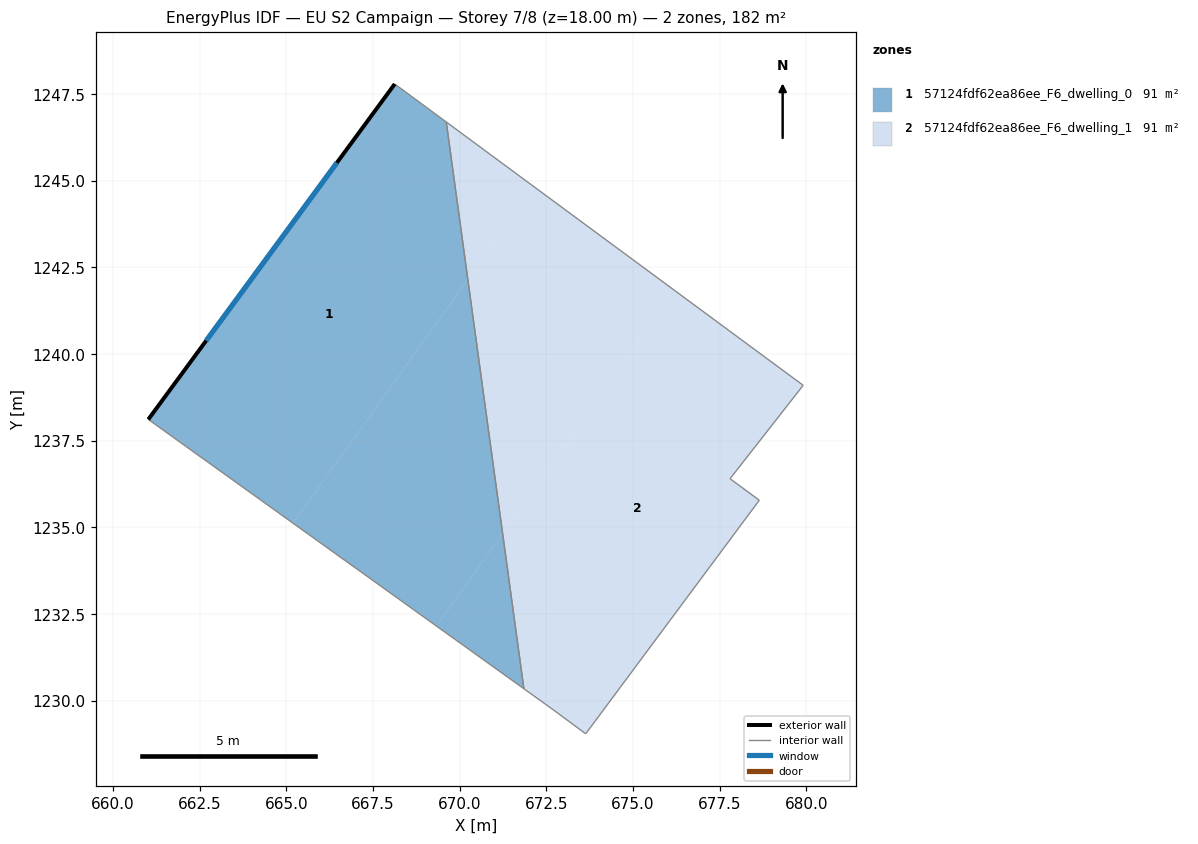
=== STOREY PLAN SPEC (per zone: floor XY polygon, exterior-wall plan segments, windows/doors) ===
zone 1: 57124fdf62ea86ee_F6_dwelling_0  (90.9 m²)
  floor: (669.61, 1246.69) (670.23, 1242.16) (665.20, 1235.12) (661.02, 1238.12) (668.13, 1247.79)
  floor: (670.23, 1242.16) (671.24, 1234.82) (669.33, 1232.16) (665.20, 1235.12)
  floor: (671.24, 1234.82) (671.85, 1230.35) (669.33, 1232.16)
  exterior wall: (668.13, 1247.79) – (661.02, 1238.12)  [12.0 m]
    window: (666.46, 1245.52) – (662.69, 1240.39)  [10.1 m²]
  interior walls: 3
zone 2: 57124fdf62ea86ee_F6_dwelling_1  (90.9 m²)
  floor: (676.24, 1241.80) (671.24, 1234.82) (670.23, 1242.16) (672.14, 1244.83)
  floor: (679.91, 1239.10) (677.80, 1236.41) (678.64, 1235.79) (673.64, 1229.05) (672.70, 1229.74) (671.85, 1230.35) (671.24, 1234.82) (676.24, 1241.80)
  floor: (672.14, 1244.83) (670.23, 1242.16) (669.61, 1246.69)
  interior walls: 7

=== DERIVED (storey summary) ===
Building: EU S2 Campaign
Storey: 7 of 8  (floor level z = 18.00 m)
Storey gross floor area: 181.8 m²
Zones on this storey: 2
  - 57124fdf62ea86ee_F6_dwelling_0: floor 90.9 m²; exterior wall 12.0 m (36.0 m²); 1 window(s) 10.1 m²; WWR 28.1%
  - 57124fdf62ea86ee_F6_dwelling_1: floor 90.9 m²
Zone adjacency (shared interzone walls):
  - 57124fdf62ea86ee_F6_dwelling_0 ↔ 57124fdf62ea86ee_F6_dwelling_1